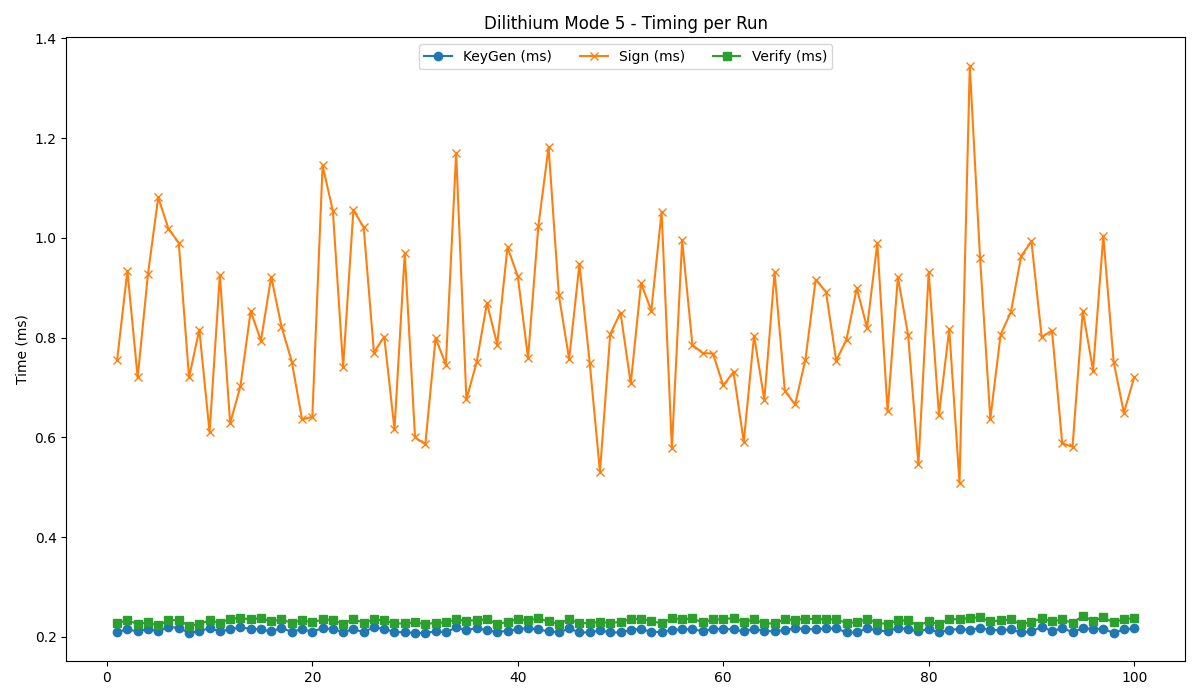

Values plotted in this chart, from the file beside it:
timestamp, mode, keygen, sign, verify, znorm, lowbits, hintnorm, hintcount
2025-06-07 17:58:55, 5, 0.210, 0.755, 0.228, 15, 12, 0, 0
2025-06-07 17:58:55, 5, 0.215, 0.934, 0.233, 12, 23, 0, 0
2025-06-07 17:58:56, 5, 0.211, 0.720, 0.226, 10, 14, 0, 0
2025-06-07 17:58:57, 5, 0.216, 0.927, 0.229, 15, 20, 0, 0
2025-06-07 17:58:57, 5, 0.211, 1.081, 0.223, 27, 24, 0, 0
2025-06-07 17:58:58, 5, 0.220, 1.018, 0.233, 18, 24, 0, 0
2025-06-07 17:58:59, 5, 0.218, 0.990, 0.234, 18, 21, 0, 0
2025-06-07 17:58:59, 5, 0.208, 0.720, 0.222, 9, 14, 0, 0
2025-06-07 17:59:00, 5, 0.211, 0.816, 0.226, 13, 18, 0, 0
2025-06-07 17:59:01, 5, 0.218, 0.610, 0.233, 3, 9, 0, 0
2025-06-07 17:59:01, 5, 0.211, 0.926, 0.228, 16, 21, 0, 1
2025-06-07 17:59:02, 5, 0.215, 0.628, 0.236, 3, 11, 0, 0
2025-06-07 17:59:03, 5, 0.219, 0.702, 0.238, 10, 10, 0, 0
2025-06-07 17:59:03, 5, 0.216, 0.853, 0.235, 13, 17, 0, 0
2025-06-07 17:59:04, 5, 0.215, 0.794, 0.238, 12, 14, 0, 0
2025-06-07 17:59:05, 5, 0.211, 0.922, 0.231, 16, 22, 0, 0
2025-06-07 17:59:05, 5, 0.218, 0.822, 0.235, 17, 12, 0, 0
2025-06-07 17:59:06, 5, 0.210, 0.752, 0.228, 10, 16, 0, 0
2025-06-07 17:59:07, 5, 0.216, 0.636, 0.234, 6, 9, 0, 0
2025-06-07 17:59:07, 5, 0.210, 0.641, 0.229, 6, 10, 0, 1
2025-06-07 17:59:08, 5, 0.218, 1.145, 0.235, 17, 33, 0, 0
2025-06-07 17:59:09, 5, 0.215, 1.054, 0.234, 20, 25, 0, 0
2025-06-07 17:59:10, 5, 0.210, 0.741, 0.226, 15, 11, 0, 0
2025-06-07 17:59:10, 5, 0.215, 1.056, 0.236, 19, 25, 0, 0
2025-06-07 17:59:11, 5, 0.210, 1.021, 0.228, 25, 22, 0, 0
2025-06-07 17:59:12, 5, 0.219, 0.770, 0.235, 8, 16, 0, 0
2025-06-07 17:59:12, 5, 0.216, 0.802, 0.233, 12, 15, 0, 0
2025-06-07 17:59:13, 5, 0.210, 0.616, 0.227, 10, 6, 0, 0
2025-06-07 17:59:14, 5, 0.209, 0.970, 0.227, 20, 22, 0, 0
2025-06-07 17:59:14, 5, 0.208, 0.600, 0.229, 11, 5, 0, 0
2025-06-07 17:59:15, 5, 0.208, 0.586, 0.226, 7, 7, 0, 0
2025-06-07 17:59:16, 5, 0.211, 0.799, 0.228, 8, 20, 0, 0
2025-06-07 17:59:16, 5, 0.209, 0.746, 0.229, 14, 12, 0, 0
2025-06-07 17:59:17, 5, 0.219, 1.170, 0.235, 20, 32, 0, 0
2025-06-07 17:59:18, 5, 0.213, 0.676, 0.232, 14, 6, 0, 0
2025-06-07 17:59:18, 5, 0.218, 0.751, 0.234, 9, 14, 0, 0
2025-06-07 17:59:19, 5, 0.213, 0.869, 0.235, 9, 22, 0, 0
2025-06-07 17:59:20, 5, 0.212, 0.981, 0.230, 16, 26, 0, 0
2025-06-07 17:59:20, 5, 0.210, 0.786, 0.226, 15, 14, 0, 0
2025-06-07 17:59:21, 5, 0.216, 0.923, 0.236, 14, 21, 0, 0
2025-06-07 17:59:22, 5, 0.217, 0.759, 0.233, 11, 13, 0, 0
2025-06-07 17:59:22, 5, 0.215, 1.023, 0.237, 19, 23, 0, 0
2025-06-07 17:59:23, 5, 0.211, 1.182, 0.231, 28, 29, 0, 0
2025-06-07 17:59:24, 5, 0.209, 0.885, 0.226, 13, 23, 0, 0
2025-06-07 17:59:24, 5, 0.217, 0.757, 0.236, 12, 12, 0, 0
2025-06-07 17:59:25, 5, 0.209, 0.947, 0.227, 19, 22, 0, 0
2025-06-07 17:59:26, 5, 0.209, 0.750, 0.228, 13, 13, 0, 0
2025-06-07 17:59:26, 5, 0.213, 0.531, 0.230, 7, 3, 0, 0
2025-06-07 17:59:27, 5, 0.209, 0.807, 0.228, 11, 18, 0, 0
2025-06-07 17:59:28, 5, 0.214, 0.708, 0.236, 8, 12, 0, 0
2025-06-07 17:59:28, 5, 0.209, 0.850, 0.230, 18, 16, 0, 0
2025-06-07 17:59:29, 5, 0.216, 0.909, 0.236, 14, 20, 0, 0
2025-06-07 17:59:30, 5, 0.210, 0.854, 0.232, 17, 16, 0, 1
2025-06-07 17:59:30, 5, 0.210, 1.052, 0.227, 21, 28, 0, 0
2025-06-07 17:59:31, 5, 0.214, 0.578, 0.238, 4, 7, 0, 0
2025-06-07 17:59:32, 5, 0.215, 0.995, 0.235, 17, 23, 0, 0
2025-06-07 17:59:32, 5, 0.216, 0.785, 0.237, 14, 12, 0, 0
2025-06-07 17:59:33, 5, 0.211, 0.769, 0.229, 15, 12, 0, 0
2025-06-07 17:59:34, 5, 0.216, 0.768, 0.235, 9, 15, 0, 0
2025-06-07 17:59:34, 5, 0.216, 0.704, 0.235, 5, 14, 0, 0
... 40 more rows
